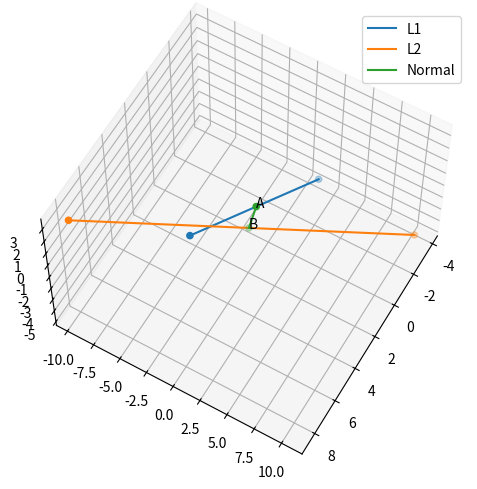

This figure's Python source: (Note: this script raises an exception after producing the figure.)
import numpy as np
import matplotlib.pyplot as plt

x1 = np.array([[1],[1],[0]])
x2 = np.array([[2],[1],[-1]])

#Direction vectors
m1 = np.array([[2],[-1],[1]])
m2 = np.array([[3],[-5],[2]])
mat = np.block([m1,m2,x2-x1])
print(mat)
print("The Rank of a Matrix: ", np.linalg.matrix_rank(mat))

M = np.block([m1,m2])
print(M)	
lambd = np.linalg.solve(np.transpose(M)@M, np.transpose(M)@ (x2-x1))
print(lambd)

print(lambd[0][0], -lambd[1][0])
#Points
A = x1 + (lambd[0][0])*m1
B = x2 - (lambd[1][0])*m2

print(A) 
print(B)
print(np.linalg.norm(A-B))

#Arrays for plotting
M = np.hstack((A-2*m1,A+2*m1))
N = np.hstack((B-2*m2,B+2*m2))
P = np.hstack((A,B))

# Plot
fig = plt.figure()
ax = plt.axes(projection='3d')
ax.plot(M[0], M[1], M[2])
ax.plot(N[0], N[1], N[2])
ax.plot(P[0], P[1], P[2])
ax.scatter(M[0], M[1], M[2])
ax.scatter(N[0], N[1], N[2])
ax.scatter(P[0], P[1], P[2])
ax.text(A[0][0],A[1][0],A[2][0],'A')
ax.text(B[0][0],B[1][0],B[2][0],'B')
plt.legend(['L1','L2','Normal'])
ax.view_init(60,30)
plt.grid()
plt.tight_layout()
plt.savefig('../figs/skew.png', dpi=600)
